Run: headless pygame with SDL's dummy video driver; simulated clock (each Clock.tick advances the game by its frame time, no real sleeping); random seed 0; keys injected as events and as key.get_pressed() state; mouse plan: one left click at the window centre at the start of phase 2, then a move to the lower-right quarter at the start of phase 3.
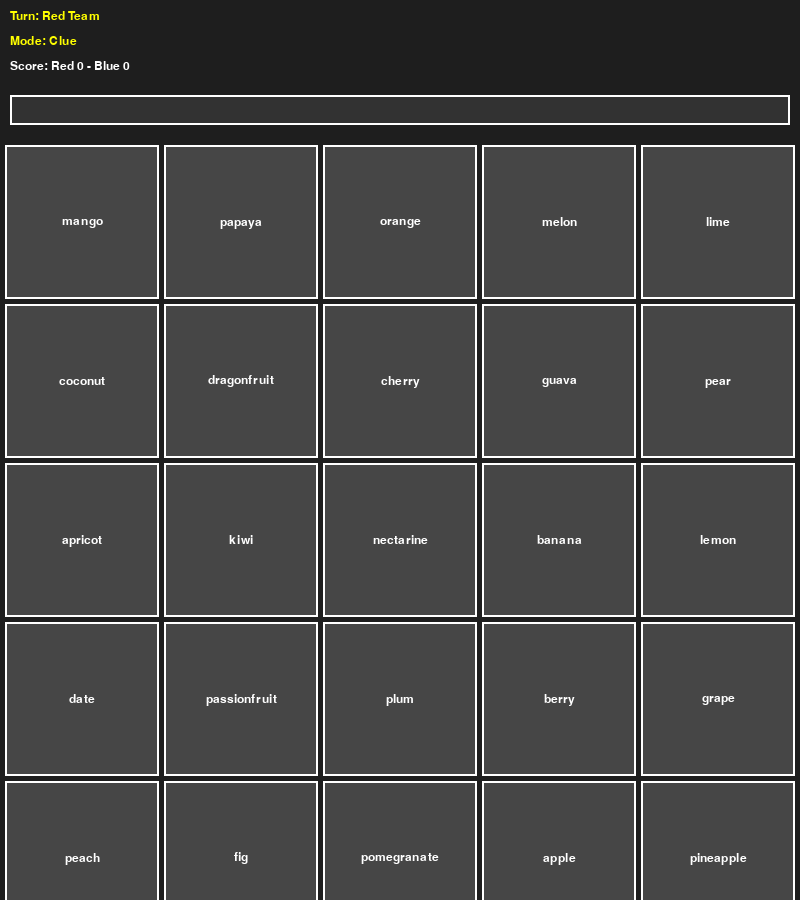
Frame 1 of 4 · flips 1–60 · no input
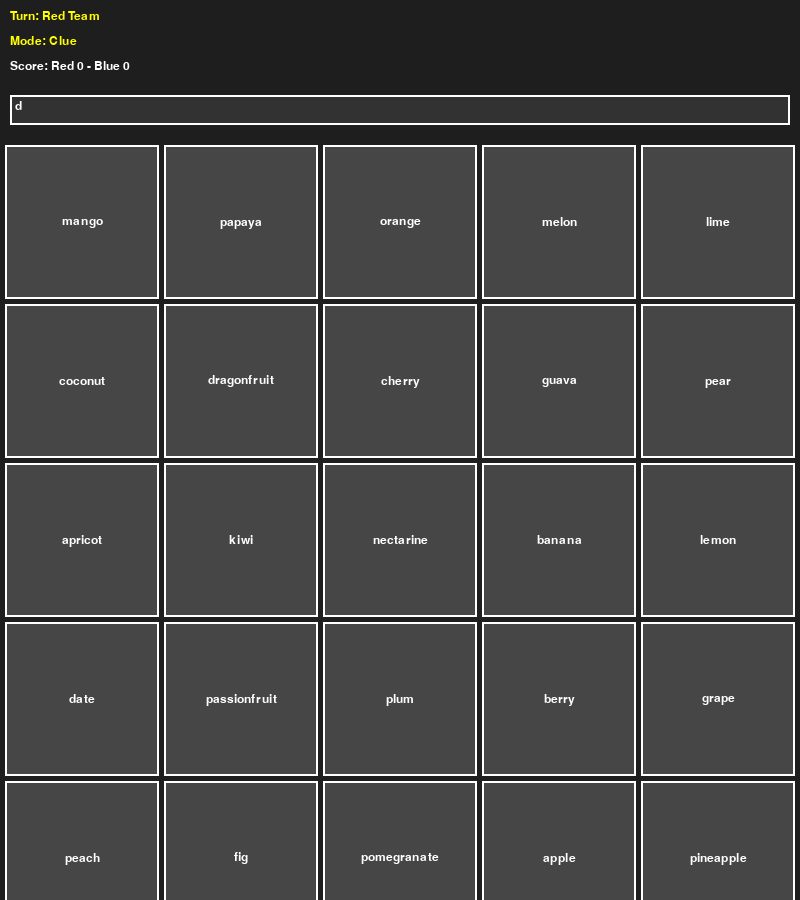
Frame 2 of 4 · flips 61–180 · clicked the window centre · tapped SPACE, RETURN · held RIGHT (→), D
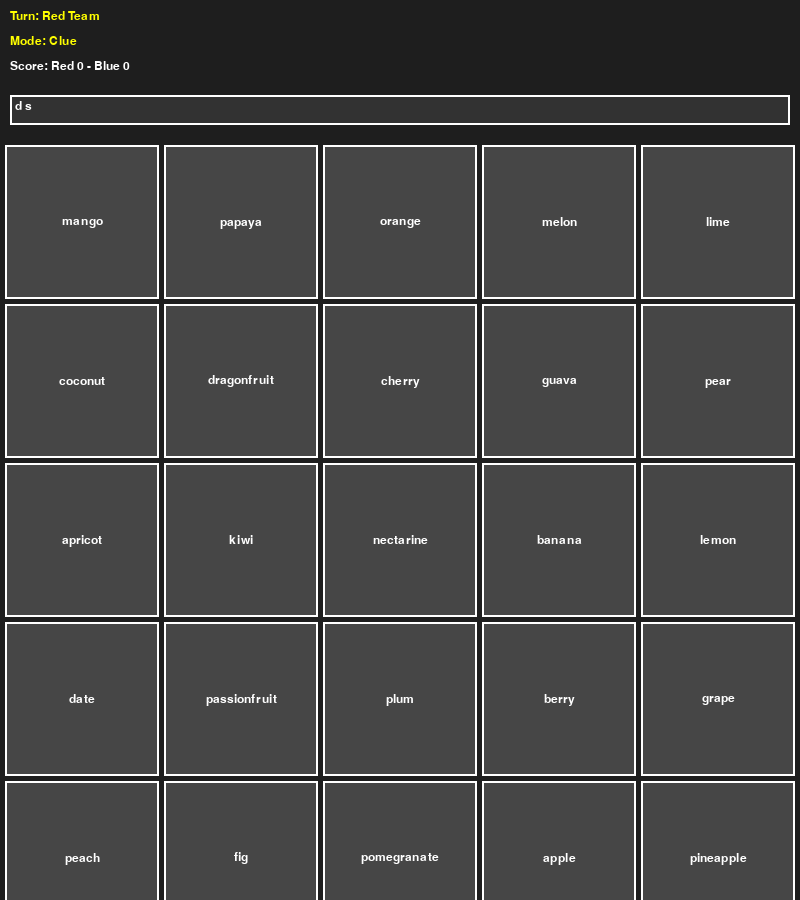
Frame 3 of 4 · flips 181–300 · moved the mouse to the lower-right quarter · held DOWN (↓), S
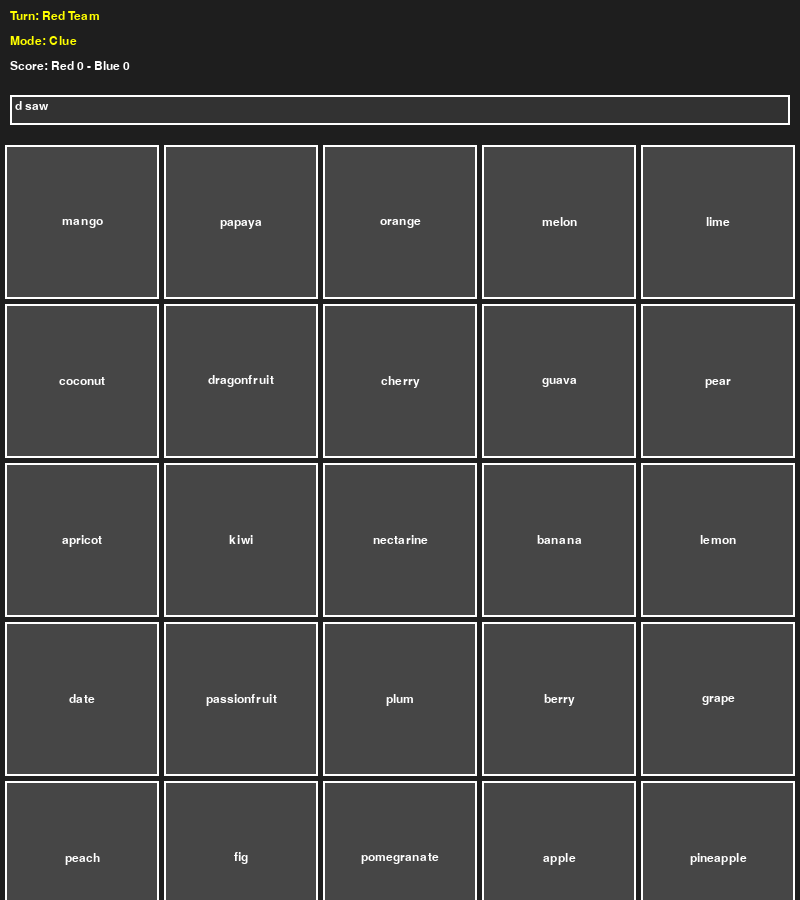
Frame 4 of 4 · flips 301–420 · held LEFT (←), A, UP (↑), W

The pygame program that drew these frames:

import pygame
import random
from enum import Enum

# Define Cards
class cardType(Enum):
    RED = 'red'
    BLUE = 'blue'
    NEUTRAL = 'neutral'
    ASSASSIN = 'assassin'

class Card:
    def __init__(self, word: str, card_type: cardType):
        self.word = word
        self.card_type = card_type
        self.revealed = False

    def reveal(self):
        self.revealed = True    
    
    def __repr__(self):
        status = "revealed" if self.revealed else "hidden"
        return f"Card({self.word}, {self.card_type.value}, {status})"
    
class Board:
    def __init__(self, words: list):
        self.cards: list[Card] = []
        self.setup_board(words)
    
    def setup_board(self, words: list):
        if len(words) < 25:
            raise ValueError("Not enough words to fill the board.")
        # Shuffle words
        selected_words = random.sample(words, 25)
        # Assign card types
        card_types = ([cardType.RED] * 9 + 
                      [cardType.BLUE] * 8 + 
                      [cardType.NEUTRAL] * 7 + 
                      [cardType.ASSASSIN] * 1)
        random.shuffle(card_types)
        
        # Create cards
        for word, card_type in zip(selected_words, card_types):
            self.cards.append(Card(word, card_type))

class Player:
    def __init__(self, name: str, role: str, team: str):
        self.name = name
        self.role = role
        self.team = team
    
    def give_hint(self, board: Board) -> str:
        clue = f"Clue from {self.name}"
        print(f"{self.name} is generating a clue: {clue} for {self.team} team")
        return clue

    def guess_word(self, board: Board, clue: str) -> str:
        available_words = [card.word for card in board.cards if not card.revealed]
        guess = random.choice(available_words) if available_words else ""
        print(f"{self.name} of team {self.team} is guessing: {guess} based on clue: {clue}")
        return guess

class Game:
    def __init__(self, words: list):
        self.board = Board(words)
        # Initialize four players (red and blue teams, each with spymaster and operative)
        self.players = [
            Player("Player_Red_Spymaster", "spymaster", "red"),
            Player("Player_Red_Operative", "operative", "red"),
            Player("Player_Blue_Spymaster", "spymaster", "blue"),
            Player("Player_Blue_Operative", "operative", "blue")
        ]
        # Assume red starts (for example)
        self.current_team = "red"
        self.current_clue = None
        # New attributes for guess management and scoring:
        self.allowed_guesses = 0
        self.current_guess_count = 0
        self.red_score = 0
        self.blue_score = 0

    def switch_turn(self):
        self.current_team = "blue" if self.current_team == "red" else "red"
        self.current_clue = None
        self.allowed_guesses = 0
        self.current_guess_count = 0
        print(f"Switching turn. It's now {self.current_team} team's turn.")

    def reveal_card_by_word(self, word: str):
        for card in self.board.cards:
            if card.word == word and not card.revealed:
                card.reveal()
                return card
        return None

# ---------------------------
# Pygame GUI Integration
# ---------------------------
class GameGUI:
    def __init__(self, game: Game, screen_width=800, screen_height=900):
        self.game = game
        self.screen_width = screen_width
        self.screen_height = screen_height
        self.rows = 5
        self.cols = 5
        self.margin = 5
        # Calculate card dimensions for a grid layout
        self.card_width = (self.screen_width - (self.cols + 1) * self.margin) // self.cols
        self.card_height = (self.screen_width - (self.rows + 1) * self.margin) // self.rows

        pygame.init()
        self.screen = pygame.display.set_mode((self.screen_width, self.screen_height))
        pygame.display.set_caption("CodeNames GUI")
        self.font = pygame.font.SysFont("Arial", 18)
        self.running = True
        # Mode: "clue" for clue input, "guess" for operative guesses.
        self.mode = "clue"
        self.input_text = ""
    
    def validate_clue(self, clue_str: str) -> bool:
        """
        Validates that the clue is in the format "word:number", that the word has no spaces,
        and that the clue word is not one of the unrevealed codenames on the board.
        """
        if ":" not in clue_str:
            print("Clue must contain a colon separating the word and the number (e.g., tree:2).")
            return False
        parts = clue_str.split(":", 1)
        clue_word = parts[0].strip()
        clue_number = parts[1].strip()

        # Check that the clue word is a single word (no spaces)
        if " " in clue_word or not clue_word:
            print("Clue must be a single word with no spaces.")
            return False

        # Ensure the clue word is not among the unrevealed card words (case-insensitive)
        for card in self.game.board.cards:
            if not card.revealed and card.word.lower() == clue_word.lower():
                print(f"Clue word '{clue_word}' cannot be one of the unrevealed codenames.")
                return False

        # Validate the number is a digit
        if not clue_number.isdigit():
            print("The number part of the clue must be an integer.")
            return False

        return True

    def draw_board(self):
        # Fill background
        self.screen.fill((30, 30, 30))
        
        # Top banner area (allocated height 140 pixels)
        # Draw turn, mode, and score.
        turn_text = self.font.render(f"Turn: {self.game.current_team.capitalize()} Team", True, (255, 255, 0))
        self.screen.blit(turn_text, (10, 10))
        mode_text = self.font.render(f"Mode: {self.mode.capitalize()}", True, (255, 255, 0))
        self.screen.blit(mode_text, (10, 35))
        score_text = self.font.render(f"Score: Red {self.game.red_score} - Blue {self.game.blue_score}", True, (255, 255, 255))
        self.screen.blit(score_text, (10, 60))
        
        if self.mode == "clue":
            # Draw the input text box for the spymaster's clue.
            input_box = pygame.Rect(10, 95, self.screen_width - 20, 30)
            pygame.draw.rect(self.screen, (50, 50, 50), input_box)
            pygame.draw.rect(self.screen, (255, 255, 255), input_box, 2)
            input_surface = self.font.render(self.input_text, True, (255, 255, 255))
            self.screen.blit(input_surface, (input_box.x + 5, input_box.y + 5))
        elif self.mode == "guess" and self.game.current_clue:
            # Display the accepted clue and the allowed guess count.
            clue_display = self.font.render(f"Clue: {self.game.current_clue} (Allowed guesses: {self.game.allowed_guesses})", True, (255, 255, 255))
            self.screen.blit(clue_display, (10, 95))
        
        # Draw the grid of cards; offset y by 140 pixels to leave space for banner.
        for idx, card in enumerate(self.game.board.cards):
            row = idx // self.cols
            col = idx % self.cols
            x = self.margin + col * (self.card_width + self.margin)
            y = self.margin + row * (self.card_height + self.margin) + 140
            rect = pygame.Rect(x, y, self.card_width, self.card_height)

            # Choose color based on whether the card has been revealed.
            if card.revealed:
                if card.card_type == cardType.RED:
                    color = (255, 100, 100)
                elif card.card_type == cardType.BLUE:
                    color = (100, 100, 255)
                elif card.card_type == cardType.NEUTRAL:
                    color = (200, 200, 200)
                elif card.card_type == cardType.ASSASSIN:
                    color = (50, 50, 50)
                else:
                    color = (150, 150, 150)
            else:
                color = (70, 70, 70)  # Hidden card color

            pygame.draw.rect(self.screen, color, rect)
            pygame.draw.rect(self.screen, (255, 255, 255), rect, 2)

            # Render the card's word in the center.
            text_surface = self.font.render(card.word, True, (255, 255, 255))
            text_rect = text_surface.get_rect(center=rect.center)
            self.screen.blit(text_surface, text_rect)

    def get_card_at_position(self, pos):
        """Return the card at the given mouse position, or None if no card was clicked."""
        x, y = pos
        # Adjust for the top banner area (140 pixels)
        for idx, card in enumerate(self.game.board.cards):
            row = idx // self.cols
            col = idx % self.cols
            card_x = self.margin + col * (self.card_width + self.margin)
            card_y = self.margin + row * (self.card_height + self.margin) + 140
            rect = pygame.Rect(card_x, card_y, self.card_width, self.card_height)
            if rect.collidepoint(x, y):
                return card
        return None

    def run(self):
        clock = pygame.time.Clock()
        while self.running:
            for event in pygame.event.get():
                if event.type == pygame.QUIT:
                    self.running = False

                # Clue mode: capture keyboard input for the spymaster's clue.
                elif self.mode == "clue" and event.type == pygame.KEYDOWN:
                    if event.key == pygame.K_RETURN:
                        # When Enter is pressed, validate and set the clue.
                        if self.validate_clue(self.input_text):
                            self.game.current_clue = self.input_text.strip()
                            try:
                                parts = self.input_text.split(":", 1)
                                self.game.allowed_guesses = int(parts[1].strip())
                            except Exception as e:
                                print("Error parsing allowed guesses:", e)
                                self.game.allowed_guesses = 0
                            self.game.current_guess_count = 0
                            print(f"Clue accepted: {self.game.current_clue}, allowed guesses: {self.game.allowed_guesses}")
                            self.mode = "guess"
                            self.input_text = ""
                        else:
                            print("Invalid clue. Please try again.")
                    elif event.key == pygame.K_BACKSPACE:
                        self.input_text = self.input_text[:-1]
                    else:
                        self.input_text += event.unicode

                # Guess mode: allow operative to click on cards.
                elif self.mode == "guess" and event.type == pygame.MOUSEBUTTONDOWN:
                    pos = pygame.mouse.get_pos()
                    clicked_card = self.get_card_at_position(pos)
                    if clicked_card and not clicked_card.revealed:
                        clicked_card.reveal()
                        print(f"Revealed card: {clicked_card.word} ({clicked_card.card_type.value})")
                        if clicked_card.card_type == cardType.ASSASSIN:
                            print("Assassin card revealed! Game over!")
                            self.running = False
                        elif clicked_card.card_type.value != self.game.current_team:
                            print(f"{clicked_card.card_type.value.capitalize()} card revealed. Wrong guess!")
                            self.game.switch_turn()
                            self.mode = "clue"
                            self.input_text = ""
                        else:
                            # Correct guess: increment the guess count and update score.
                            self.game.current_guess_count += 1
                            if self.game.current_team == "red":
                                self.game.red_score += 1
                            else:
                                self.game.blue_score += 1
                            print(f"Correct guess! {self.game.current_team.capitalize()} score updated.")
                            # Check win conditions.
                            if self.game.red_score >= 9:
                                print("Red team wins!")
                                self.running = False
                            elif self.game.blue_score >= 8:
                                print("Blue team wins!")
                                self.running = False
                            # If the allowed guesses have been reached, switch turn.
                            elif self.game.current_guess_count >= self.game.allowed_guesses:
                                print("Allowed guesses reached. Switching turn.")
                                self.game.switch_turn()
                                self.mode = "clue"
                                self.input_text = ""
            self.draw_board()
            pygame.display.flip()
            clock.tick(60) 

        pygame.quit()

# ---------------------------
# Main Entry Point
# ---------------------------
if __name__ == "__main__":
    # Sample list of 25+ words
    words = [
        "apple", "orange", "banana", "kiwi", "lemon", "grape", "peach", "berry", "melon", 
        "cherry", "plum", "pear", "mango", "papaya", "pineapple", "coconut", "lime", "apricot",
        "fig", "guava", "date", "nectarine", "passionfruit", "pomegranate", "dragonfruit"
    ]

    game = Game(words)
    # Before the game starts, print the red and blue words (spymaster view)
    red_words = [card.word for card in game.board.cards if card.card_type == cardType.RED]
    blue_words = [card.word for card in game.board.cards if card.card_type == cardType.BLUE]
    print("Red team words:", red_words)
    print("Blue team words:", blue_words)

    gui = GameGUI(game)
    gui.run()
